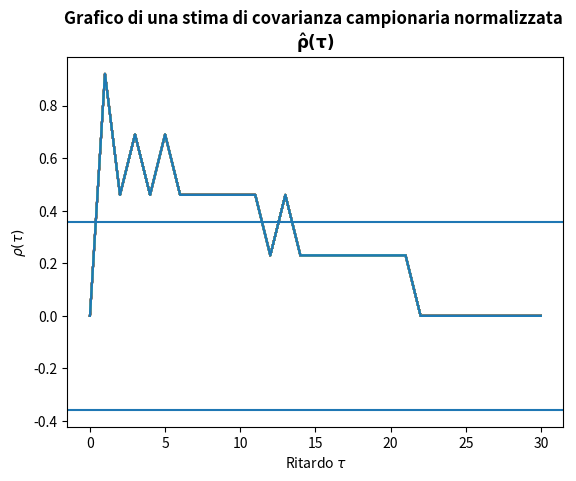

The matplotlib source for this figure:
#TEST DI ANDERSON: si vuole verificare la bianchezza del segnale generato 'gauss'

#Importiamo inizialmente le librerie necessarie
import numpy as np
import matplotlib.pyplot as plt
from scipy.stats import norm as nm

#Importiamo i dati del file 
#from generazione_rumore import gauss

#generazione segnale per provare la funzione 'Anderson'
np.random.seed(1)
media = 2
var = 1
dev = np.sqrt(var)
signal = media + dev * np.random.randn(10000)

#Numero di campioni
N = signal.size 
signal_t = signal.transpose()

#Scelgo il ritardo massimo
tau_max = 30

#Scelgo il valore del livello di confidenza alpha
alpha = 0.05 # 5%

 #Determino il parametro beta: percentile è una misura utilizzata in statistica 
#che indica il valore in corrispondenza del quale cade una data percentuale di osservazioni
#Forniamo '2.5' perché consideriamo la singola coda (l'area complessiva coperta dalle due code è 5)
#beta = abs(np.quantile(gauss, alpha/2))
beta = abs(nm.ppf(alpha/2))
#beta = abs(np.percentile(signal, (alpha*100)/2))
print ('Il parametro beta vale: \n', round(beta,6))

#Controllo livello di significatività alpha
if alpha <= 0 or alpha >= 1 :
    raise ValueError('***Il livello di significatività alpha deve stare in (0,1)***')

def Anderson(rumore,alpha,tau_max) :

    #Calcolo una stima della funzione di covarianza campionaria normalizzata
    def Rho(segnale,tau_max) :
        gamma = np.zeros((tau_max+1),dtype=int)
        segnale_t = segnale.transpose()
        #gamma_zero: stima della varianza del segnale 'gauss'
        gamma_zero = (1/tau_max) * np.dot(segnale[1:tau_max], segnale_t[1:tau_max])
        for t in range(0,tau_max):
            gamma[t+1] = (1/tau_max) * np.dot(segnale[1:tau_max-t], segnale_t[1+t:tau_max])
            rho = gamma / gamma_zero
        return rho

    print('\nRho vale: \n', Rho(rumore,tau_max))

    #estremo dell'intervallo di confidenza
    estremo = beta/np.sqrt(tau_max)
    print('\nGli estremi di intervallo di confidenza sono: \n', -round(estremo,6), ' e ', round(estremo,6), '\n')


    #grafico della covarianza appena ottenuta
    plt.figure('Stima della covarianza campionaria normalizzata')
    for i in range (tau_max+1) :
        #plt.plot(i, Rho(rumore,tau_max), linewidth=1.5)
        plt.plot(range(0,tau_max+1),Rho(rumore,tau_max))
    sup = plt.axhline(estremo, xmin=0, xmax=tau_max)
    inf = plt.axhline(-estremo, xmin=0, xmax=tau_max)
    plt.title('Grafico di una stima di covarianza campionaria normalizzata \n' r'$\mathbf{\hat\rho(\tau)}$', fontweight='bold')
    plt.xlabel('Ritardo ' r'$\tau$')
    plt.ylabel(r'$\rho(\tau)$')
    plt.show()

    #Calcolo dei valori che cadono al di fuori dell'intervallo di confidenza dato
    def Conteggio(segnale,tau_max) :
        fuori = 0
        for i in range (1,len(Rho(segnale,tau_max))) :
            if np.any(Rho(segnale,tau_max)[i] > beta / np.sqrt(tau_max)) or np.any(Rho(segnale,tau_max)[i] < -beta / np.sqrt(tau_max)) :
                fuori += 1
        return fuori

    print('\n Il numero dei valori fuori è: \n', Conteggio(rumore,tau_max))

    #Verifico la bianchezza
    def Test(rumore,tau_max,alpha) :
        if Conteggio(rumore,tau_max) / tau_max < alpha :
            return ('***Il segnale generato è BIANCO***')
        else :
            return('***Il segnale generato NON è BIANCO***')

    return [Test(rumore,tau_max,alpha)]

#Applico la funzione al segnale 'gauss' generato in precedenza
test = Anderson(signal,alpha,tau_max)

print('\n Il risultato del test è: \n', test, '\n')
